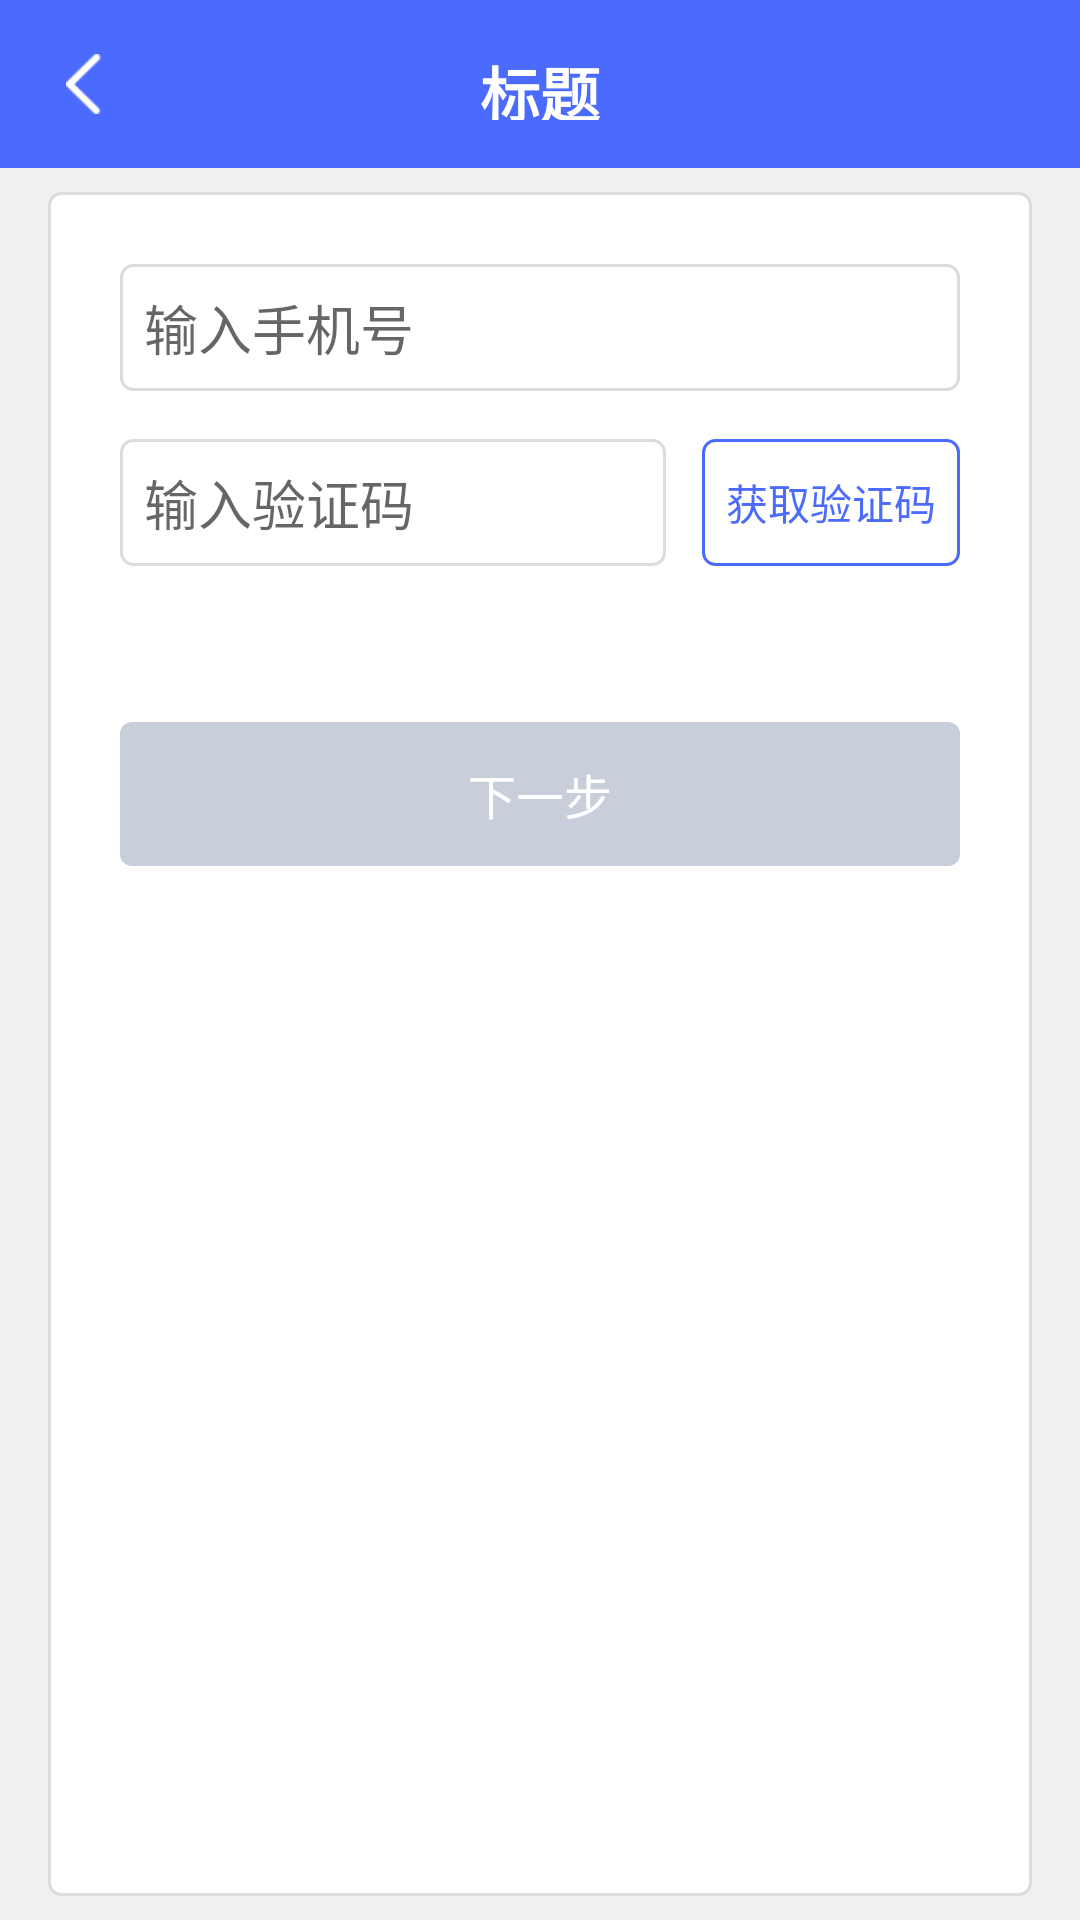

This screen was rendered from an Android layout file. Write that file and the resources it references.
<!-- AndroidManifest.xml: application theme AppTheme -->
<!-- res/layout/activity_forgot_password.xml -->
<?xml version="1.0" encoding="utf-8"?>
<FrameLayout xmlns:android="http://schemas.android.com/apk/res/android"
    xmlns:app="http://schemas.android.com/apk/res-auto"
    xmlns:tools="http://schemas.android.com/tools"
    android:layout_width="match_parent"
    android:layout_height="match_parent"
    android:orientation="vertical">

    <LinearLayout
        android:layout_width="match_parent"
        android:layout_height="match_parent"
        android:orientation="vertical">

        <include layout="@layout/layout_title" />




        <TextView
            android:layout_width="match_parent"
            android:layout_height="match_parent"
            android:background="@color/gray_bg" />

    </LinearLayout>


    <RelativeLayout
        android:layout_width="match_parent"
        android:layout_height="match_parent"
        android:layout_gravity="bottom"
        android:layout_marginBottom="8dp"
        android:layout_marginHorizontal="16dp"
        android:layout_marginTop="64dp"
        android:background="@drawable/shape_white_round_rect">

        <EditText
            android:id="@+id/et_username"
            android:layout_width="match_parent"
            android:layout_height="wrap_content"
            android:layout_marginHorizontal="24dp"
            android:layout_marginTop="24dp"
            android:background="@drawable/shape_et_round_corner"
            android:hint="输入手机号"
            android:padding="8dp"
            android:singleLine="true" />

        <EditText
            android:id="@+id/et_code"
            android:layout_width="match_parent"
            android:layout_height="wrap_content"
            android:layout_below="@+id/et_username"
            android:layout_marginLeft="24dp"
            android:layout_marginRight="12dp"
            android:layout_marginTop="16dp"
            android:singleLine="true"
            android:layout_toLeftOf="@+id/tv_send_code"
            android:background="@drawable/shape_et_round_corner"
            android:hint="输入验证码"
            android:padding="8dp" />

        <TextView
            android:id="@+id/tv_send_code"
            android:layout_width="wrap_content"
            android:layout_height="wrap_content"
            android:layout_alignBottom="@+id/et_code"
            android:layout_alignParentRight="true"
            android:layout_alignTop="@+id/et_code"
            android:layout_marginRight="24dp"
            android:background="@drawable/selector_btn_sms"
            android:gravity="center"
            android:padding="8dp"
            android:text="获取验证码"
            android:textColor="@color/blue_text" />

        <Button
            android:id="@+id/btn_next"
            android:layout_width="match_parent"
            android:layout_height="wrap_content"
            android:layout_below="@+id/et_code"
            android:layout_centerHorizontal="true"
            android:layout_marginHorizontal="24dp"
            android:layout_marginTop="52dp"
            android:background="@drawable/selector_btn_blue"
            android:enabled="false"
            android:text="下一步"
            android:textColor="@color/white"
            android:textSize="@dimen/text_secondary_title" />


    </RelativeLayout>


</FrameLayout>
<!-- res/layout/layout_title.xml (included above) -->
<?xml version="1.0" encoding="utf-8"?>
<RelativeLayout xmlns:android="http://schemas.android.com/apk/res/android"
                android:layout_width="match_parent"
                android:layout_height="@dimen/appbar_height"
                android:background="@color/colorPrimary"
                android:orientation="vertical"
    >


    <RelativeLayout
        android:id="@+id/rl_title_back"
        android:layout_width="56dp"
        android:layout_height="match_parent"
        android:layout_alignParentLeft="true"
        android:clickable="true">

        <ImageView
            android:layout_width="wrap_content"
            android:id="@+id/iv_title_back"
            android:layout_height="wrap_content"
            android:layout_centerInParent="true"
            android:background="@mipmap/icon_back"

            />
    </RelativeLayout>


    <TextView
        android:id="@+id/tv_title_center"
        android:layout_width="wrap_content"
        android:layout_height="@dimen/appbar_height"
        android:layout_centerInParent="true"
        android:clickable="true"
        android:text="标题"
        android:textStyle="bold"
        android:padding="16dp"
        android:textColor="@color/white"
        android:textSize="@dimen/text_app_bar"
        />


    <TextView
        android:id="@+id/tv_title_right"
        android:layout_width="wrap_content"
        android:layout_height="@dimen/appbar_height"
        android:layout_alignParentRight="true"
        android:layout_centerVertical="true"
        android:clickable="true"
        android:padding="16dp"
        android:text=""
        android:textColor="@color/white"
        android:textSize="@dimen/text_bigger_than_secondary"
        />


</RelativeLayout>
<!-- resources referenced by this layout -->
<resources>
  <color name="blue_text">#4B6BFF</color>
  <color name="colorPrimary">#4B6BFF</color>
  <color name="gray_bg">#FFF1F1F1</color>
  <color name="white">#ffffff</color>
  <dimen name="appbar_height">56dp</dimen>
  <dimen name="text_app_bar">20sp</dimen>
  <dimen name="text_bigger_than_secondary">18sp</dimen>
  <dimen name="text_secondary_title">16sp</dimen>
  <!-- drawable selector_btn_blue (drawable) -->
  <?xml version="1.0" encoding="utf-8"?>
  <selector xmlns:android="http://schemas.android.com/apk/res/android">
      <item android:state_focused="true" android:drawable="@drawable/shape_btn_blue_s"/>
      <item android:state_pressed="true" android:drawable="@drawable/shape_btn_blue_s" />
      <item android:state_enabled="false" android:drawable="@drawable/shape_btn_disable" />
      <item android:drawable="@drawable/shape_btn_blue_n" />
  </selector>
  <!-- drawable selector_btn_sms (drawable) -->
  <?xml version="1.0" encoding="utf-8"?>
  <selector xmlns:android="http://schemas.android.com/apk/res/android">
      <item android:state_focused="true" android:drawable="@drawable/shape_blue_round_rect"/>
      <item android:state_pressed="true" android:drawable="@drawable/shape_blue_round_rect" />
      <item android:state_enabled="false" android:drawable="@drawable/shape_btn_disable" />
      <item android:drawable="@drawable/shape_blue_round_rect" />
  </selector>
  <!-- drawable shape_et_round_corner (drawable) -->
  <?xml version="1.0" encoding="utf-8"?>
  <shape xmlns:android="http://schemas.android.com/apk/res/android">
  
      <stroke
          android:width="1dp"
          android:color="@color/divider_black_base" />
      <corners
          android:radius="4dp"
          />
  </shape>
  <!-- drawable shape_white_round_rect (drawable) -->
  <?xml version="1.0" encoding="utf-8"?>
  <shape xmlns:android="http://schemas.android.com/apk/res/android">
  
      <solid android:color="@color/white" />
      <stroke
          android:width="1dp"
          android:color="@color/divider_black_base" />
      <corners android:radius="4dp" />
  </shape>
  <!-- mipmap icon_back: png bitmap (mipmap-xhdpi, 395 bytes) -->
  <style name="AppTheme" parent="Theme.AppCompat.Light.NoActionBar">
          
          <item name="colorPrimary">@color/colorPrimary</item>
          <item name="colorPrimaryDark">@color/colorPrimaryDark</item>
          <item name="colorAccent">@color/colorAccent</item>
      </style>
  <!-- drawable shape_btn_blue_s (drawable) -->
  <?xml version="1.0" encoding="utf-8"?>
  <shape xmlns:android="http://schemas.android.com/apk/res/android">
      <corners android:radius="4dp"/>
  
      <solid android:color="@color/colorPrimaryDark"/>
  </shape>
  <!-- drawable shape_btn_disable (drawable) -->
  <?xml version="1.0" encoding="utf-8"?>
  <shape xmlns:android="http://schemas.android.com/apk/res/android">
      <corners android:radius="4dp"/>
  
      <solid android:color="@color/btn_disable"/>
  </shape>
  <!-- drawable shape_btn_blue_n (drawable) -->
  <?xml version="1.0" encoding="utf-8"?>
  <shape xmlns:android="http://schemas.android.com/apk/res/android">
      <corners android:radius="4dp"/>
  
      <solid android:color="@color/colorPrimary"/>
  </shape>
  <!-- drawable shape_blue_round_rect (drawable) -->
  <?xml version="1.0" encoding="utf-8"?>
  <shape xmlns:android="http://schemas.android.com/apk/res/android">
  
      <solid android:color="@color/white" />
      <stroke
          android:width="1dp"
          android:color="@color/colorPrimary" />
      <corners android:radius="4dp" />
  </shape>
  <color name="divider_black_base">#FFDCDCDC</color>
  <color name="colorPrimaryDark">#FF3C57CF</color>
  <color name="colorAccent">#4B6BFF</color>
  <color name="btn_disable">#C8CEDA</color>
</resources>
